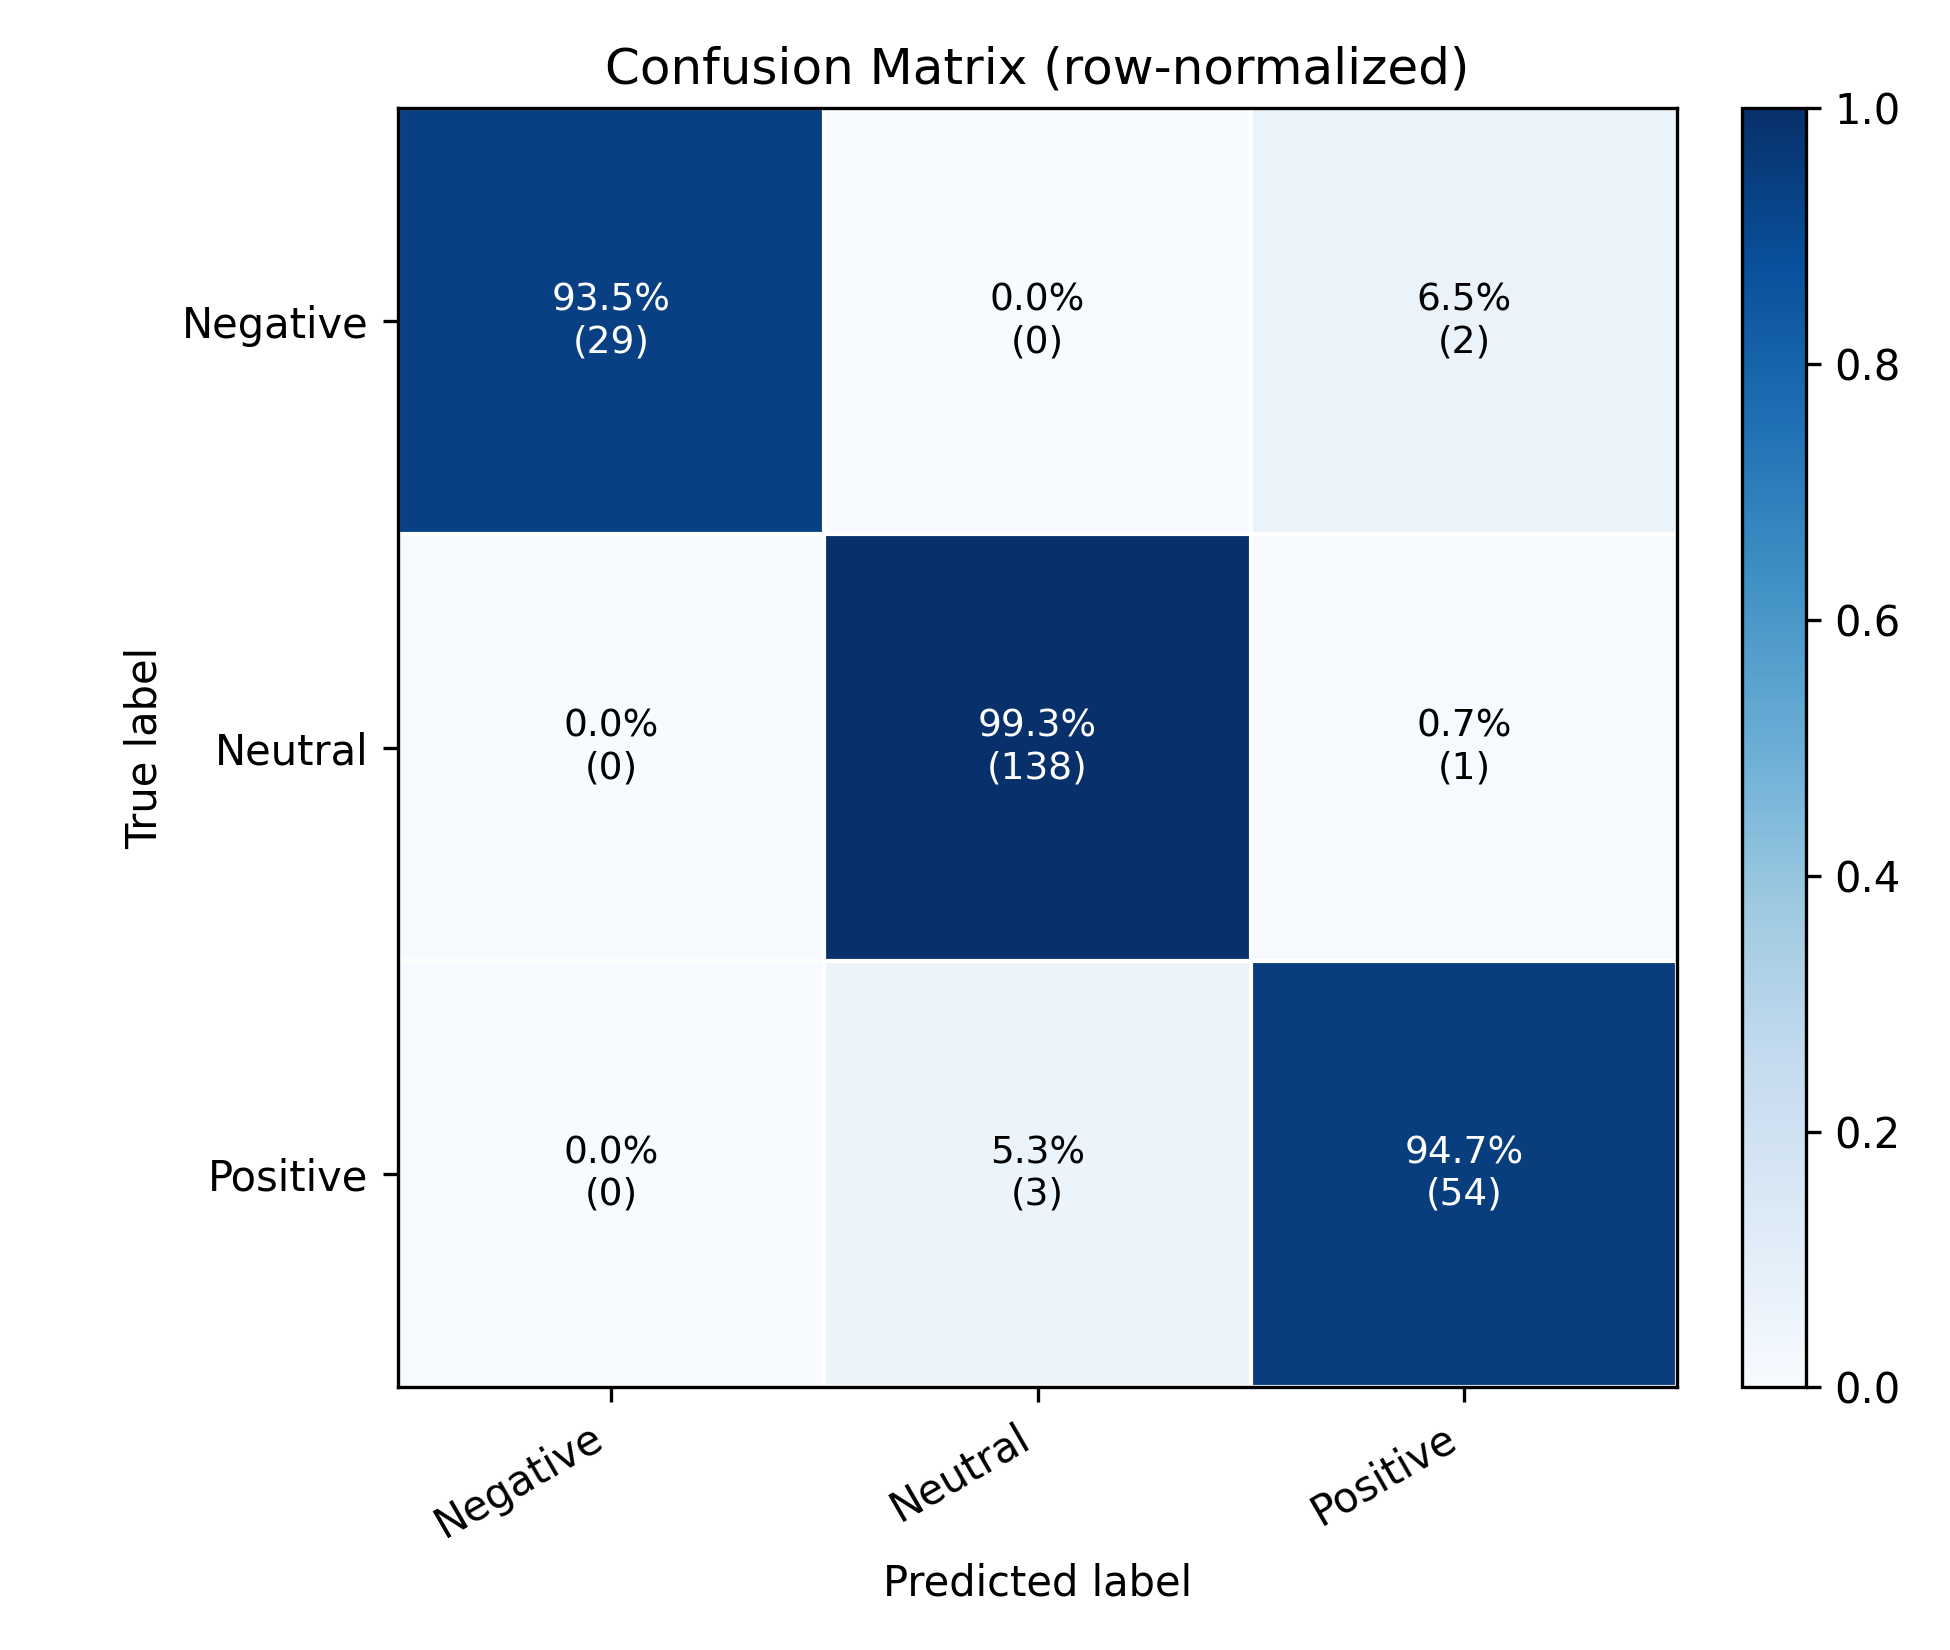

The data file committed next to this chart (first rows):
, pred_Negative, pred_Neutral, pred_Positive
true_Negative, 0.9355, 0.0, 0.06452
true_Neutral, 0.0, 0.9928, 0.007194
true_Positive, 0.0, 0.05263, 0.9474
